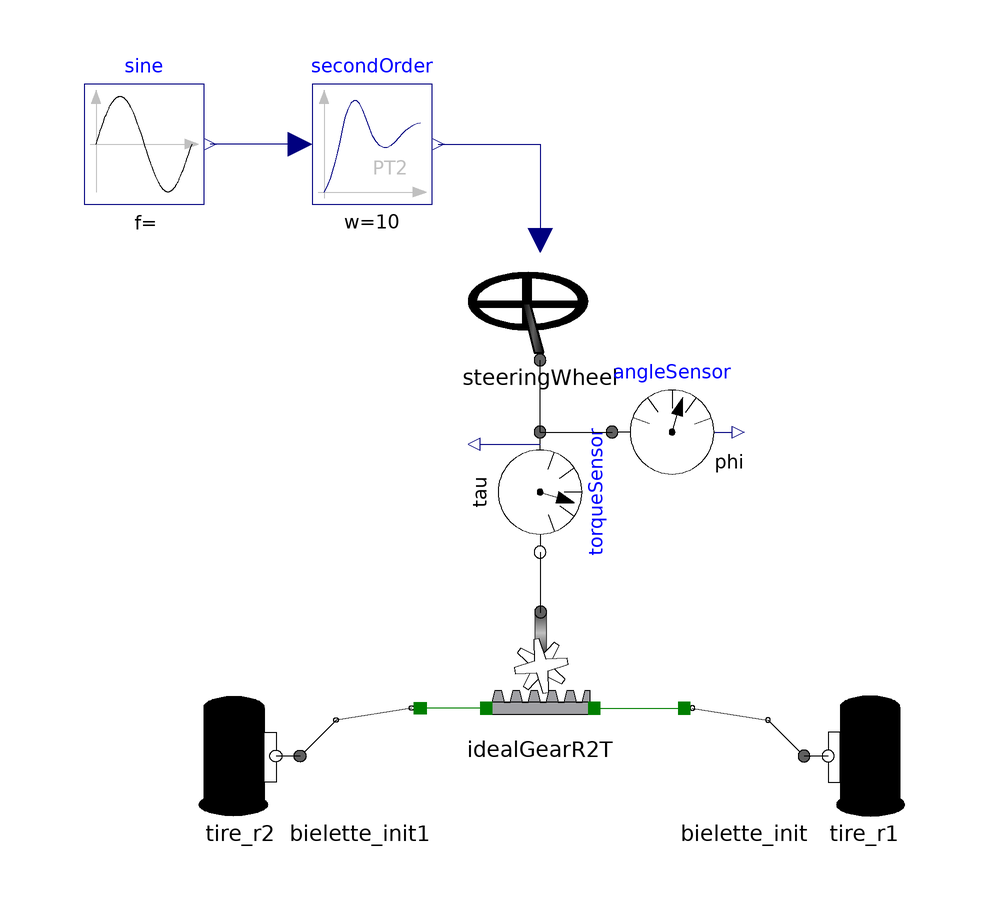

Above is the diagram view of the following Modelica model: its components placed by their Placement annotations and its connect equations drawn as lines.

model Steering_mission_G

    Steering_components.RackPinion2Ports
                                    idealGearR2T(ratio=1/0.01)   annotation (
        Placement(transformation(
          extent={{-10,-10},{10,10}},
          rotation=0,
          origin={0,-10})));
    Modelica.Blocks.Sources.Sine sine(
      phase=0,
      amplitude=2*3.14,
      freqHz=1/16)
      annotation (Placement(transformation(extent={{-76,68},{-56,88}})));
    Steering_components.SteeringWheel steeringWheel
      annotation (Placement(transformation(extent={{-10,42},{10,62}})));
    Modelica.Mechanics.Rotational.Sensors.AngleSensor angleSensor
      annotation (Placement(transformation(extent={{12,20},{32,40}})));
    Modelica.Mechanics.Rotational.Sensors.TorqueSensor torqueSensor annotation (
       Placement(transformation(
          extent={{-10,-10},{10,10}},
          rotation=270,
          origin={0,20})));
    Steering_components.Tire_final tire_r1(T=80, Kgr=25)
      annotation (Placement(transformation(extent={{44,-34},{64,-14}})));
    Steering_components.Bielette_init
                                 bielette_init
      annotation (Placement(transformation(extent={{24,-34},{44,-14}})));
    Steering_components.Bielette_init
                                 bielette_init1
      annotation (Placement(transformation(extent={{-20,-34},{-40,-14}})));
    Steering_components.Tire_final tire_r2
      annotation (Placement(transformation(extent={{-40,-34},{-60,-14}})));
    Modelica.Blocks.Continuous.SecondOrder secondOrder(w=10, D=1)
      annotation (Placement(transformation(extent={{-38,68},{-18,88}})));
  equation
    connect(torqueSensor.flange_a, steeringWheel.flange_a1) annotation (Line(
          points={{1.77636e-15,30},{1.77636e-15,36},{0,36},{0,42}}, color={0,0,
            0}));
    connect(torqueSensor.flange_b, idealGearR2T.flange_R) annotation (Line(
          points={{-1.77636e-15,10},{0,10},{0,0},{0.1,0}}, color={0,0,0}));
    connect(torqueSensor.flange_a, angleSensor.flange)
      annotation (Line(points={{1.77636e-15,30},{12,30}}, color={0,0,0}));
    connect(idealGearR2T.flange_Td, bielette_init.flange_x)
      annotation (Line(points={{9,-16},{24,-16}}, color={0,127,0}));
    connect(tire_r1.flange_b1, bielette_init.flange_teta)
      annotation (Line(points={{48,-24},{44,-24}}, color={0,0,0}));
    connect(idealGearR2T.flange_Tg, bielette_init1.flange_x)
      annotation (Line(points={{-9,-16},{-20,-16}}, color={0,127,0}));
    connect(bielette_init1.flange_teta, tire_r2.flange_b1)
      annotation (Line(points={{-40,-24},{-44,-24}}, color={0,0,0}));
    connect(secondOrder.y, steeringWheel.phi_ref1)
      annotation (Line(points={{-17,78},{0,78},{0,62}}, color={0,0,127}));
    connect(secondOrder.u, sine.y)
      annotation (Line(points={{-40,78},{-55,78}}, color={0,0,127}));
    annotation (Diagram(coordinateSystem(preserveAspectRatio=false, extent={{-100,
              -100},{100,100}})));
  end Steering_mission_G;